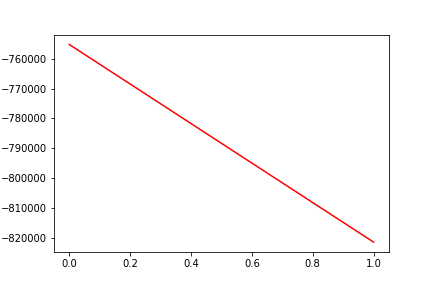

The table this chart was drawn from, first rows:
, date, assets
0, 0, -755179
1, 20191204, -821519
